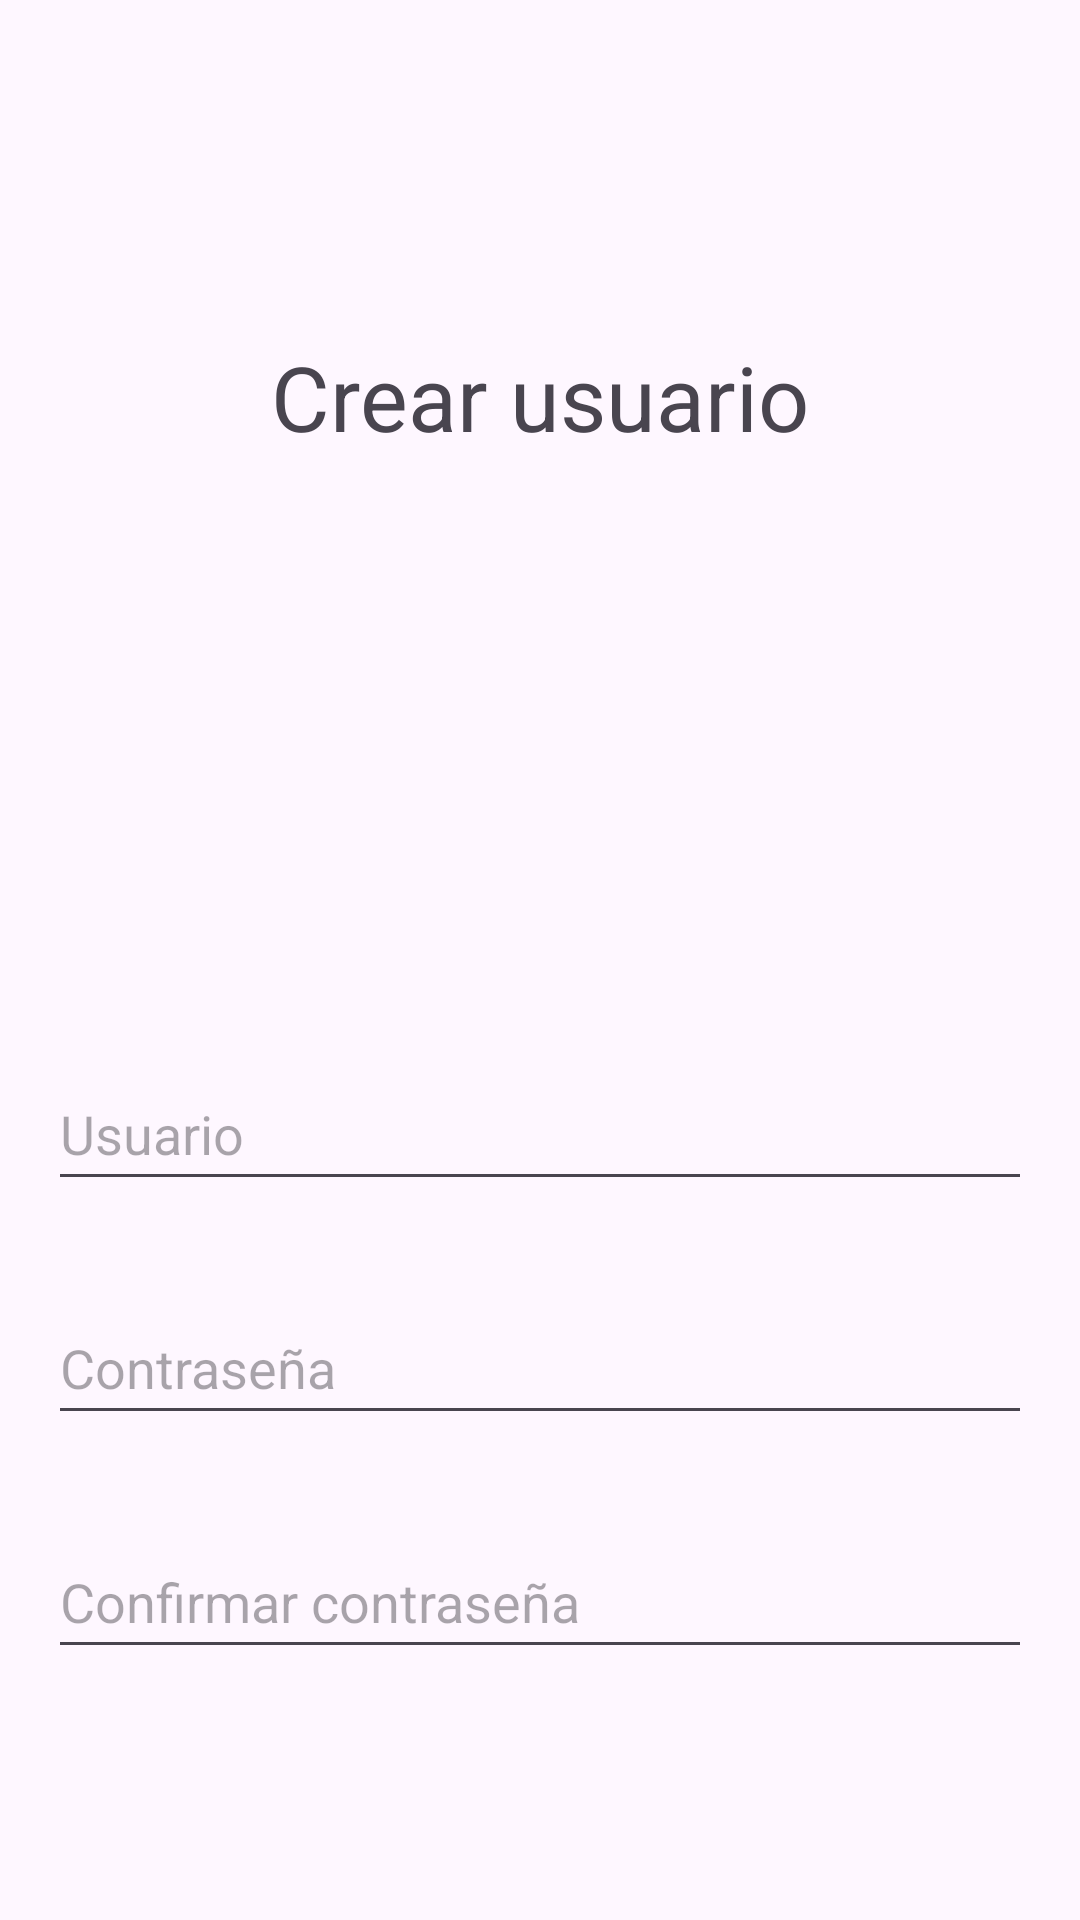

Reconstruct the res/layout file that produces this screen, plus the resources it refers to.
<!-- AndroidManifest.xml: application theme Theme.GarciaJaimeParcial2 -->
<!-- res/layout/activity_crear_usuario.xml -->
<?xml version="1.0" encoding="utf-8"?>
<LinearLayout xmlns:android="http://schemas.android.com/apk/res/android"
    xmlns:app="http://schemas.android.com/apk/res-auto"
    android:id="@+id/container"
    android:layout_width="match_parent"
    android:layout_height="match_parent"
    android:orientation="vertical"
    android:padding="16dp"
    android:layout_gravity="center">

    <TextView
        android:layout_width="match_parent"
        android:layout_height="wrap_content"
        android:layout_marginTop="96dp"
        android:text="Crear usuario"
        android:textSize="30dp"
        android:gravity="center"
        />

    <EditText
        android:id="@+id/username"
        android:layout_width="match_parent"
        android:layout_height="wrap_content"
        android:layout_marginTop="200dp"
        android:hint="Usuario"
        android:inputType="textEmailAddress"
        android:minHeight="48dp"
        android:selectAllOnFocus="true"
        />

    <EditText
        android:id="@+id/password1"
        android:layout_width="match_parent"
        android:layout_height="wrap_content"
        android:layout_marginTop="30dp"
        android:hint="Contraseña"
        android:inputType="textPassword"
        android:minHeight="48dp"
        android:selectAllOnFocus="true"
        />
    <EditText
        android:id="@+id/password2"
        android:layout_width="match_parent"
        android:layout_height="wrap_content"
        android:layout_marginTop="30dp"
        android:hint="Confirmar contraseña"
        android:inputType="textPassword"
        android:minHeight="48dp"
        android:selectAllOnFocus="true"
        />

    <Button
        android:id="@+id/crear"
        android:layout_width="wrap_content"
        android:layout_height="wrap_content"
        android:layout_gravity="center"
        android:layout_marginBottom="20dp"
        android:textColor="#FFFFFF"
        android:layout_marginTop="40dp"
        android:text="Crear"
        />



</LinearLayout>
<!-- resources referenced by this layout -->
<resources>
  <style name="Theme.GarciaJaimeParcial2" parent="Base.Theme.GarciaJaimeParcial2" />
  <style name="Base.Theme.GarciaJaimeParcial2" parent="Theme.Material3.DayNight.NoActionBar">
          
          
      </style>
</resources>
